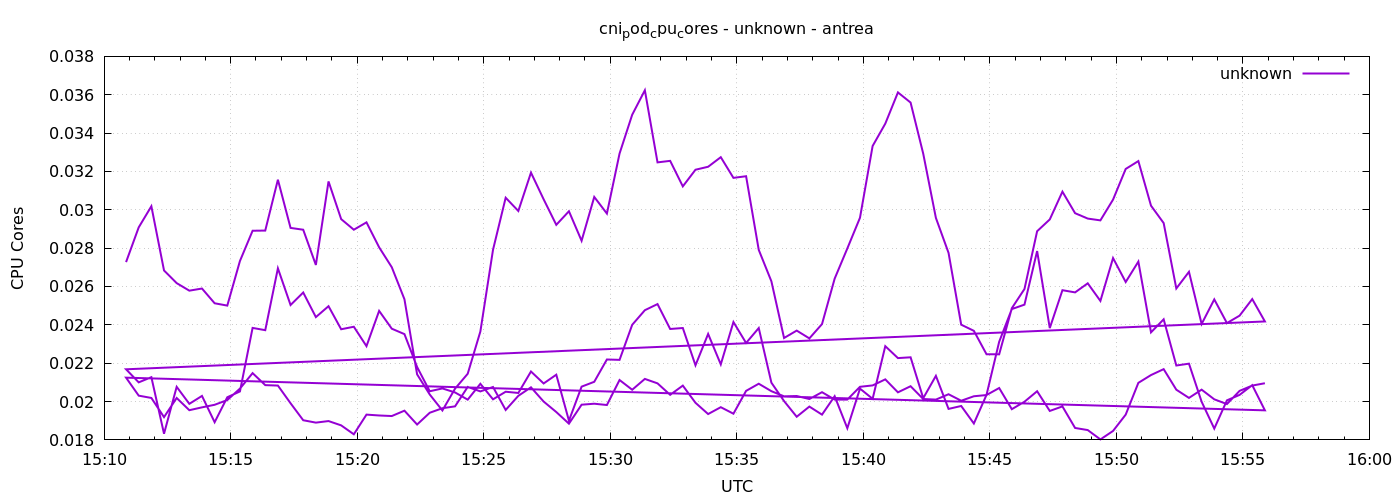

Values plotted in this chart, from the file beside it:
1777907452	0.02727185393426369
1777907482	0.02908
1777907512	0.03018
1777907542	0.02684
1777907572	0.02618
1777907602	0.02578
1777907632	0.02589
1777907662	0.02513
1777907692	0.025
1777907722	0.02733
1777907752	0.02891
1777907782	0.02892
1777907812	0.03157
1777907842	0.02906
1777907872	0.02896
1777907902	0.02712
1777907932	0.03148
1777907962	0.02951
1777907992	0.02896
1777908022	0.02934
1777908052	0.02804
1777908082	0.027
1777908112	0.02533
1777908142	0.02142
1777908172	0.02037
1777908202	0.01953
1777908232	0.02067
1777908262	0.02145
1777908292	0.02365
1777908322	0.02791
1777908352	0.03063
1777908382	0.02994
1777908412	0.03194
1777908442	0.03055
1777908472	0.02922
1777908502	0.02992
1777908532	0.02838
1777908562	0.03067
1777908592	0.0298
1777908622	0.03293
1777908652	0.03496
1777908682	0.03623
1777908712	0.03247
1777908742	0.03255
1777908772	0.03122
1777908802	0.03209
1777908832	0.03224
1777908862	0.03274
1777908892	0.03166
1777908922	0.03175
1777908952	0.02791
1777908982	0.02627
1777909012	0.02331
1777909042	0.0237
1777909072	0.02329
1777909102	0.02404
1777909132	0.02641
1777909162	0.02798
1777909192	0.02958
1777909222	0.03333
1777909252	0.03449
... 212 more rows
